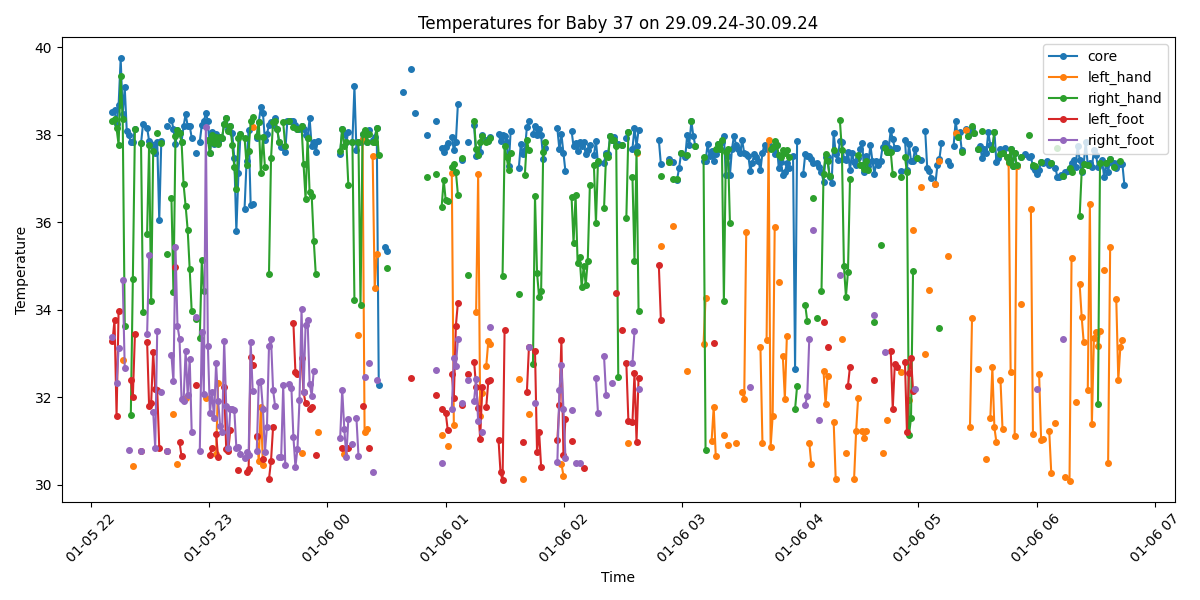

The table this chart was drawn from, first rows:
Process, Image Path, core, left_hand, right_hand, left_foot, right_foot, limbs_avg, core_minus_limbs, diagnosis
False, /data/uabcvmsc/shared/newborn/37/29.09.2…, , , , , , , , 
True, /data/uabcvmsc/shared/newborn/37/29.09.2…, 38.52, , 38.31, 33.29, 33.38, 34.99, 3.53, Fever and Peripheral shutdown
True, /data/uabcvmsc/shared/newborn/37/29.09.2…, 38.57, , 38.36, 33.76, , 36.06, 2.51, Fever and Peripheral shutdown
True, /data/uabcvmsc/shared/newborn/37/29.09.2…, 38.24, , 38.14, 31.58, 32.32, 34.01, 4.23, Fever and Peripheral shutdown
True, /data/uabcvmsc/shared/newborn/37/29.09.2…, 38.67, , 37.77, 33.97, 33.13, 34.96, 3.71, Fever and Peripheral shutdown
True, /data/uabcvmsc/shared/newborn/37/29.09.2…, 39.74, , 39.34, , , 39.34, 0.4, Fever
True, /data/uabcvmsc/shared/newborn/37/29.09.2…, 38.48, 32.85, 38.35, , 34.68, 35.29, 3.19, Fever and Peripheral shutdown
True, /data/uabcvmsc/shared/newborn/37/29.09.2…, 39.08, , 33.63, , 32.67, 33.15, 5.93, Fever and Peripheral shutdown
True, /data/uabcvmsc/shared/newborn/37/29.09.2…, 38.09, , , , , , , Fever
True, /data/uabcvmsc/shared/newborn/37/29.09.2…, 37.99, , , , 30.79, 30.79, 7.2, Fever and Peripheral shutdown
True, /data/uabcvmsc/shared/newborn/37/29.09.2…, 37.83, , 31.6, 32.4, , 32.0, 5.83, Fever and Peripheral shutdown
True, /data/uabcvmsc/shared/newborn/37/29.09.2…, 37.83, 30.43, 34.71, 32.01, , 32.38, 5.45, Fever and Peripheral shutdown
True, /data/uabcvmsc/shared/newborn/37/29.09.2…, 38.12, , 38.12, 33.44, , 35.78, 2.34, Fever
False, /data/uabcvmsc/shared/newborn/37/29.09.2…, , , , , , , , 
False, /data/uabcvmsc/shared/newborn/37/29.09.2…, , , , , , , , 
True, /data/uabcvmsc/shared/newborn/37/29.09.2…, 37.8, , 37.8, 30.77, 30.78, 33.12, 4.68, Fever and Peripheral shutdown
True, /data/uabcvmsc/shared/newborn/37/29.09.2…, 38.25, , 33.94, , , 33.94, 4.31, Fever and Peripheral shutdown
False, /data/uabcvmsc/shared/newborn/37/29.09.2…, , , , , , , , 
True, /data/uabcvmsc/shared/newborn/37/29.09.2…, 38.15, , 35.74, 33.27, 33.44, 34.15, 4.0, Fever and Peripheral shutdown
True, /data/uabcvmsc/shared/newborn/37/29.09.2…, 37.86, , 37.77, 31.79, 35.24, 34.93, 2.93, Fever and Peripheral shutdown
True, /data/uabcvmsc/shared/newborn/37/29.09.2…, 37.79, , 34.2, 31.86, , 33.03, 4.76, Fever and Peripheral shutdown
True, /data/uabcvmsc/shared/newborn/37/29.09.2…, 37.72, , 37.63, 33.04, 31.67, 34.11, 3.61, Fever and Peripheral shutdown
True, /data/uabcvmsc/shared/newborn/37/29.09.2…, 37.58, , , 32.18, 30.84, 31.51, 6.07, Fever and Peripheral shutdown
True, /data/uabcvmsc/shared/newborn/37/29.09.2…, 37.83, , 38.03, 32.16, 33.52, 34.57, 3.26, Fever and Peripheral shutdown
True, /data/uabcvmsc/shared/newborn/37/29.09.2…, 36.04, , , 30.85, , 30.85, 5.19, Peripheral shutdown
True, /data/uabcvmsc/shared/newborn/37/29.09.2…, 37.85, , 37.81, , 32.11, 34.96, 2.89, Fever and Peripheral shutdown
False, /data/uabcvmsc/shared/newborn/37/29.09.2…, , , , , , , , 
False, /data/uabcvmsc/shared/newborn/37/29.09.2…, , , , , , , , 
True, /data/uabcvmsc/shared/newborn/37/29.09.2…, 38.2, , 35.28, 30.76, 30.76, 32.27, 5.93, Fever and Peripheral shutdown
False, /data/uabcvmsc/shared/newborn/37/29.09.2…, , , , , , , , 
True, /data/uabcvmsc/shared/newborn/37/29.09.2…, 38.34, , 36.55, , 32.96, 34.75, 3.59, Fever and Peripheral shutdown
True, /data/uabcvmsc/shared/newborn/37/29.09.2…, 38.13, 31.62, 34.4, , 32.36, 32.79, 5.34, Fever and Peripheral shutdown
True, /data/uabcvmsc/shared/newborn/37/29.09.2…, 37.78, , 37.96, 34.97, 35.44, 36.12, 1.66, Fever
True, /data/uabcvmsc/shared/newborn/37/29.09.2…, 38.1, 30.47, 38.1, , 33.63, 34.07, 4.03, Fever and Peripheral shutdown
True, /data/uabcvmsc/shared/newborn/37/29.09.2…, 38.03, , 38.03, 30.97, 33.34, 34.11, 3.92, Fever and Peripheral shutdown
True, /data/uabcvmsc/shared/newborn/37/29.09.2…, 37.84, , 37.84, 30.65, 31.95, 33.48, 4.36, Fever and Peripheral shutdown
True, /data/uabcvmsc/shared/newborn/37/29.09.2…, 38.19, , 36.86, , 31.92, 34.39, 3.8, Fever and Peripheral shutdown
True, /data/uabcvmsc/shared/newborn/37/29.09.2…, 38.47, 31.98, 36.37, , 33.06, 33.8, 4.67, Fever and Peripheral shutdown
True, /data/uabcvmsc/shared/newborn/37/29.09.2…, 38.2, , 35.83, , 32.05, 33.94, 4.26, Fever and Peripheral shutdown
True, /data/uabcvmsc/shared/newborn/37/29.09.2…, 38.2, , 34.93, , 32.88, 33.9, 4.3, Fever and Peripheral shutdown
True, /data/uabcvmsc/shared/newborn/37/29.09.2…, 37.93, , 33.96, , 31.21, 32.58, 5.35, Fever and Peripheral shutdown
False, /data/uabcvmsc/shared/newborn/37/29.09.2…, , , , , , , , 
True, /data/uabcvmsc/shared/newborn/37/29.09.2…, 37.57, , 33.79, 32.27, 33.83, 33.3, 4.27, Fever and Peripheral shutdown
False, /data/uabcvmsc/shared/newborn/37/29.09.2…, , , , , , , , 
True, /data/uabcvmsc/shared/newborn/37/29.09.2…, 37.84, , 33.35, , 30.76, 32.06, 5.78, Fever and Peripheral shutdown
True, /data/uabcvmsc/shared/newborn/37/29.09.2…, 38.22, , 35.13, , 33.49, 34.31, 3.91, Fever and Peripheral shutdown
True, /data/uabcvmsc/shared/newborn/37/29.09.2…, 38.3, , 34.42, , 32.07, 33.25, 5.05, Fever and Peripheral shutdown
True, /data/uabcvmsc/shared/newborn/37/29.09.2…, 38.49, 31.98, , , 38.18, 35.08, 3.41, Fever and Peripheral shutdown
True, /data/uabcvmsc/shared/newborn/37/29.09.2…, 38.31, , 37.87, , 33.18, 35.52, 2.79, Fever and Peripheral shutdown
True, /data/uabcvmsc/shared/newborn/37/29.09.2…, 37.58, , 37.57, 30.68, 31.64, 33.3, 4.28, Fever and Peripheral shutdown
True, /data/uabcvmsc/shared/newborn/37/29.09.2…, 38.05, , 38.0, 30.84, 32.12, 33.65, 4.4, Fever and Peripheral shutdown
True, /data/uabcvmsc/shared/newborn/37/29.09.2…, 37.79, , 37.81, , 31.53, 34.67, 3.12, Fever and Peripheral shutdown
True, /data/uabcvmsc/shared/newborn/37/29.09.2…, 38.01, 30.7, 37.95, 31.15, 32.77, 33.14, 4.87, Fever and Peripheral shutdown
True, /data/uabcvmsc/shared/newborn/37/29.09.2…, 37.83, 32.32, 37.78, 30.64, 31.92, 33.16, 4.67, Fever and Peripheral shutdown
True, /data/uabcvmsc/shared/newborn/37/29.09.2…, 37.94, , 37.94, , 31.35, 34.64, 3.3, Fever and Peripheral shutdown
True, /data/uabcvmsc/shared/newborn/37/29.09.2…, 37.93, , 37.93, , 31.2, 34.56, 3.37, Fever and Peripheral shutdown
True, /data/uabcvmsc/shared/newborn/37/29.09.2…, 38.25, , 38.25, 32.23, 33.29, 34.59, 3.66, Fever and Peripheral shutdown
True, /data/uabcvmsc/shared/newborn/37/29.09.2…, 38.39, , 38.37, 30.82, 31.8, 33.66, 4.73, Fever and Peripheral shutdown
True, /data/uabcvmsc/shared/newborn/37/29.09.2…, 38.13, , 38.08, 30.76, 30.83, 33.22, 4.91, Fever and Peripheral shutdown
True, /data/uabcvmsc/shared/newborn/37/29.09.2…, 38.2, , 38.2, 31.25, 31.72, 33.72, 4.48, Fever and Peripheral shutdown
... 440 more rows
